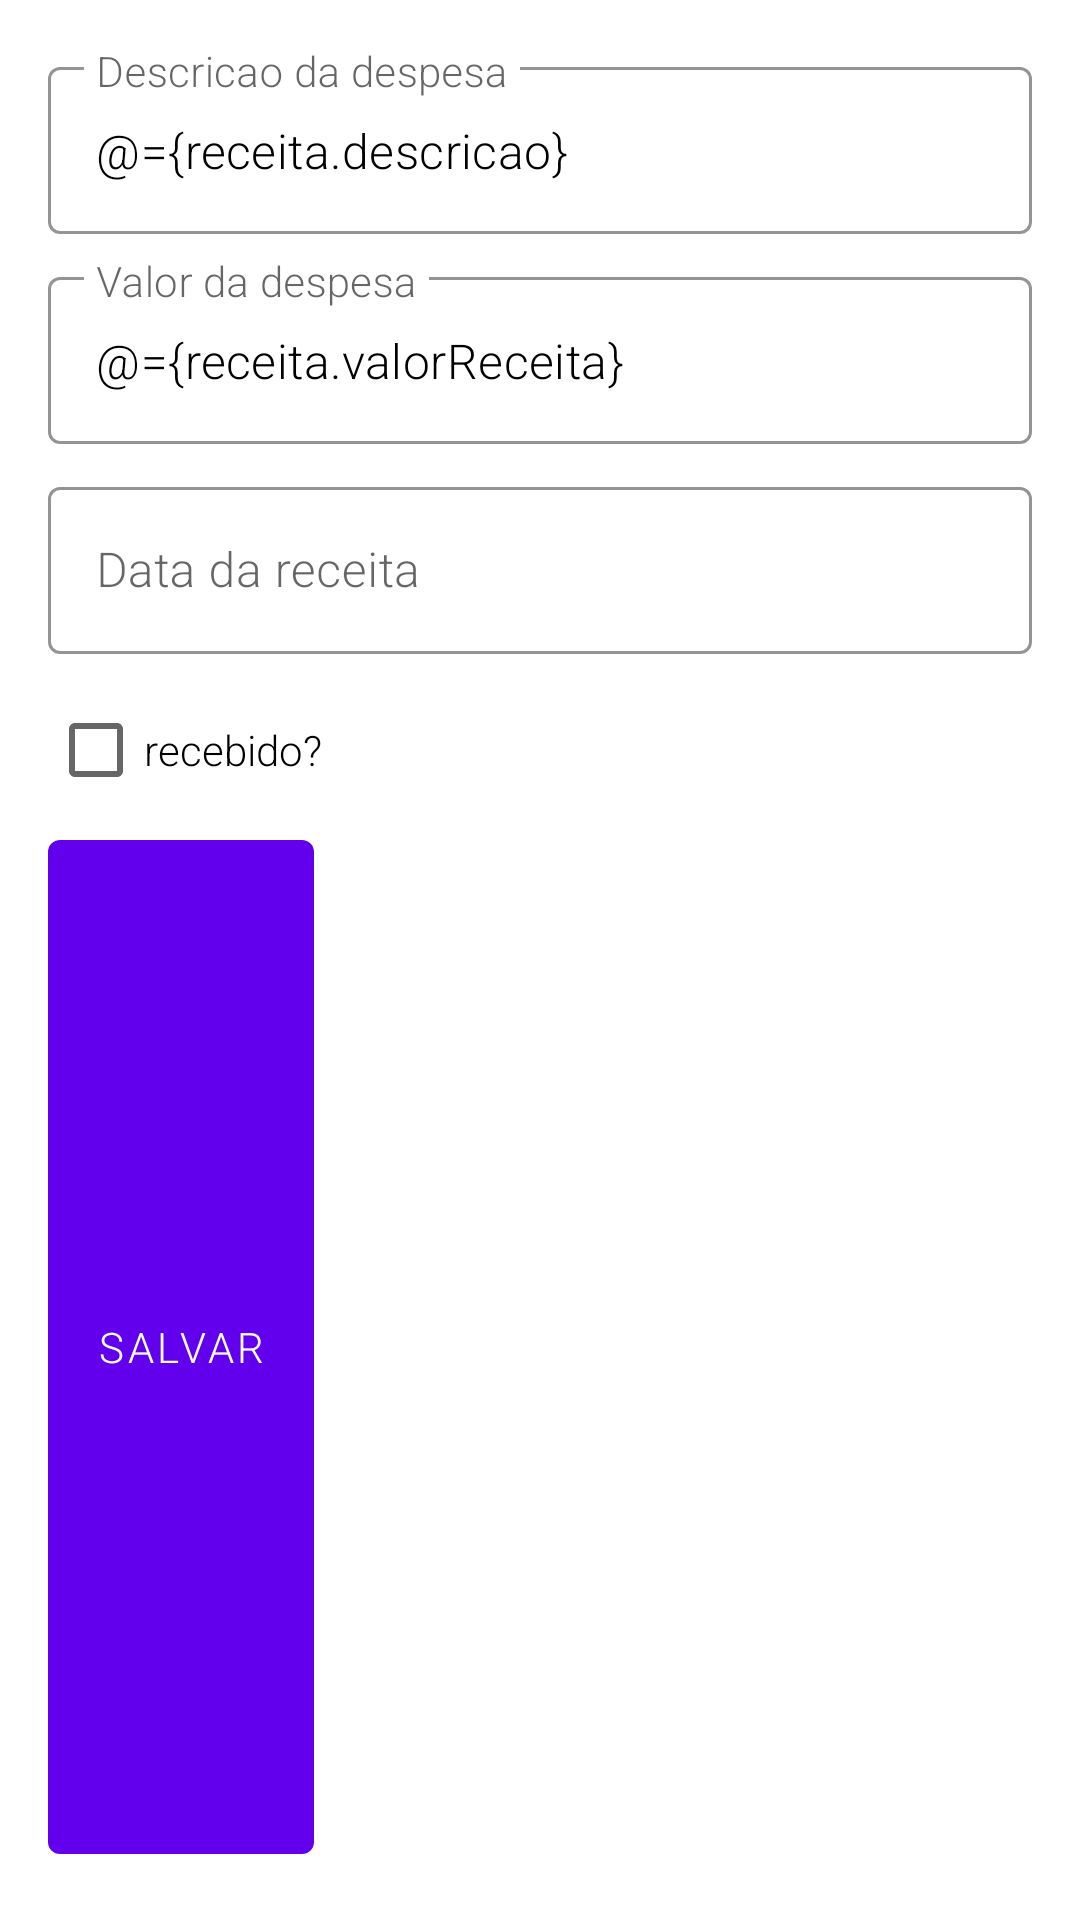

Produce the Android XML layout that renders to this screen, including the resource entries it uses.
<!-- AndroidManifest.xml: application theme Theme.DesafioAndroidMobills -->
<!-- res/layout/form_receita.xml -->
<?xml version="1.0" encoding="utf-8"?>
<layout
    xmlns:android="http://schemas.android.com/apk/res/android">

    <data>
        <import type="java.util.List"/>
        <variable
            name="receita"
            type="br.com.jordilucas.desafioandroidmobills.model.Receita"
            />
        <variable
            name="view"
            type="br.com.jordilucas.desafioandroidmobills.ReceitaFormActivity"/>
        <variable
            name="viewModel"
            type="br.com.jordilucas.desafioandroidmobills.viewModel.ReceitaFormViewModel" />
    </data>

    <LinearLayout
        android:layout_width="match_parent"
        android:layout_height="wrap_content"
        android:orientation="vertical"
        android:padding="@dimen/padding_default"
        android:background="@android:color/white">

        <com.google.android.material.textfield.TextInputLayout
            android:id="@+id/edtDescricao"
            android:layout_width="match_parent"
            android:layout_height="wrap_content"
            style="@style/Widget.DesafioAndroidMobills.TextInputLayout"
            android:hint="@string/hint_descricao">

            <com.google.android.material.textfield.TextInputEditText
                android:layout_width="match_parent"
                android:layout_height="wrap_content"
                android:inputType="text"
                android:imeOptions="actionNext"
                android:text="@={receita.descricao}"/>

        </com.google.android.material.textfield.TextInputLayout>

        <com.google.android.material.textfield.TextInputLayout
            android:id="@+id/edtValor"
            android:layout_width="match_parent"
            android:layout_height="wrap_content"
            style="@style/Widget.DesafioAndroidMobills.TextInputLayout"
            android:hint="@string/hint_valor">

            <com.google.android.material.textfield.TextInputEditText
                android:layout_width="match_parent"
                android:layout_height="wrap_content"
                android:inputType="number"
                android:imeOptions="actionNext"
                android:text="@={receita.valorReceita}"/>

        </com.google.android.material.textfield.TextInputLayout>

        <com.google.android.material.textfield.TextInputLayout
            android:id="@+id/edtDate"
            android:layout_width="match_parent"
            android:layout_height="wrap_content"
            style="@style/Widget.DesafioAndroidMobills.TextInputLayout"
            android:hint="@string/hint_date">

            <com.google.android.material.textfield.TextInputEditText
                android:layout_width="match_parent"
                android:layout_height="wrap_content"
                android:inputType="date"
                android:imeOptions="actionNext"
                android:onClick="@{view::setDate}"/>

        </com.google.android.material.textfield.TextInputLayout>

        <CheckBox
            android:id="@+id/ckb_recebido"
            android:layout_width="match_parent"
            android:layout_height="wrap_content"
            android:text="recebido?"
            android:checked="@={receita.recebido}"/>

        <com.google.android.material.button.MaterialButton
            android:id="@+id/btnSalvar"
            android:layout_width="wrap_content"
            android:layout_height="match_parent"
            style="Widget.DesafioAndroidMobills.Button"
            android:onClick="@{view::clickSave}"
            android:text="@string/btn_salvar"/>

        <ProgressBar
            android:id="@+id/progressBar"
            android:layout_width="wrap_content"
            android:layout_height="wrap_content"
            style="?android:attr/progressBarStyleSmall"
            android:visibility="gone"/>

    </LinearLayout>
</layout>
<!-- resources referenced by this layout -->
<resources>
  <dimen name="padding_default">16dp</dimen>
  <string name="btn_salvar">Salvar</string>
  <string name="hint_date">Data da receita</string>
  <string name="hint_descricao">Descricao da despesa</string>
  <string name="hint_valor">Valor da despesa</string>
  <style name="Widget.DesafioAndroidMobills.TextInputLayout" parent="Widget.MaterialComponents.TextInputLayout.OutlinedBox">
          <item name="hintTextAppearance">@style/TextAppearance.DesafioAndroidMobills.TextInputLayout.HintText</item>
          <item name="hintTextColor">@color/colorPrimary</item>
          <item name="android:paddingBottom">@dimen/padding_bottom</item>
          <item name="boxStrokeColor">@color/textInputOutlineColor</item>
      </style>
  <style name="Theme.DesafioAndroidMobills" parent="Theme.MaterialComponents.Light.DarkActionBar">
          
          <item name="colorPrimary">@color/colorPrimary</item>
          <item name="colorPrimaryDark">@color/colorPrimaryDark</item>
          <item name="colorAccent">@color/colorAccent</item>
          <item name="android:windowLightStatusBar" tools:targetApi="m">true</item>
          <item name="android:fontFamily">sans-serif-light</item>
          <item name="android:textColorPrimary">@android:color/black</item>
      </style>
  <style name="TextAppearance.DesafioAndroidMobills.TextInputLayout.HintText" parent="TextAppearance.MaterialComponents.Subtitle2">
          <item name="android:textColor">?android:attr/textColorPrimary</item>
      </style>
  <color name="colorPrimary">#6200EE</color>
  <dimen name="padding_bottom">8dp</dimen>
  <color name="textInputOutlineColor">#0026ca</color>
  <color name="colorPrimaryDark">#3700B3</color>
  <color name="colorAccent">#03DAC5</color>
</resources>
